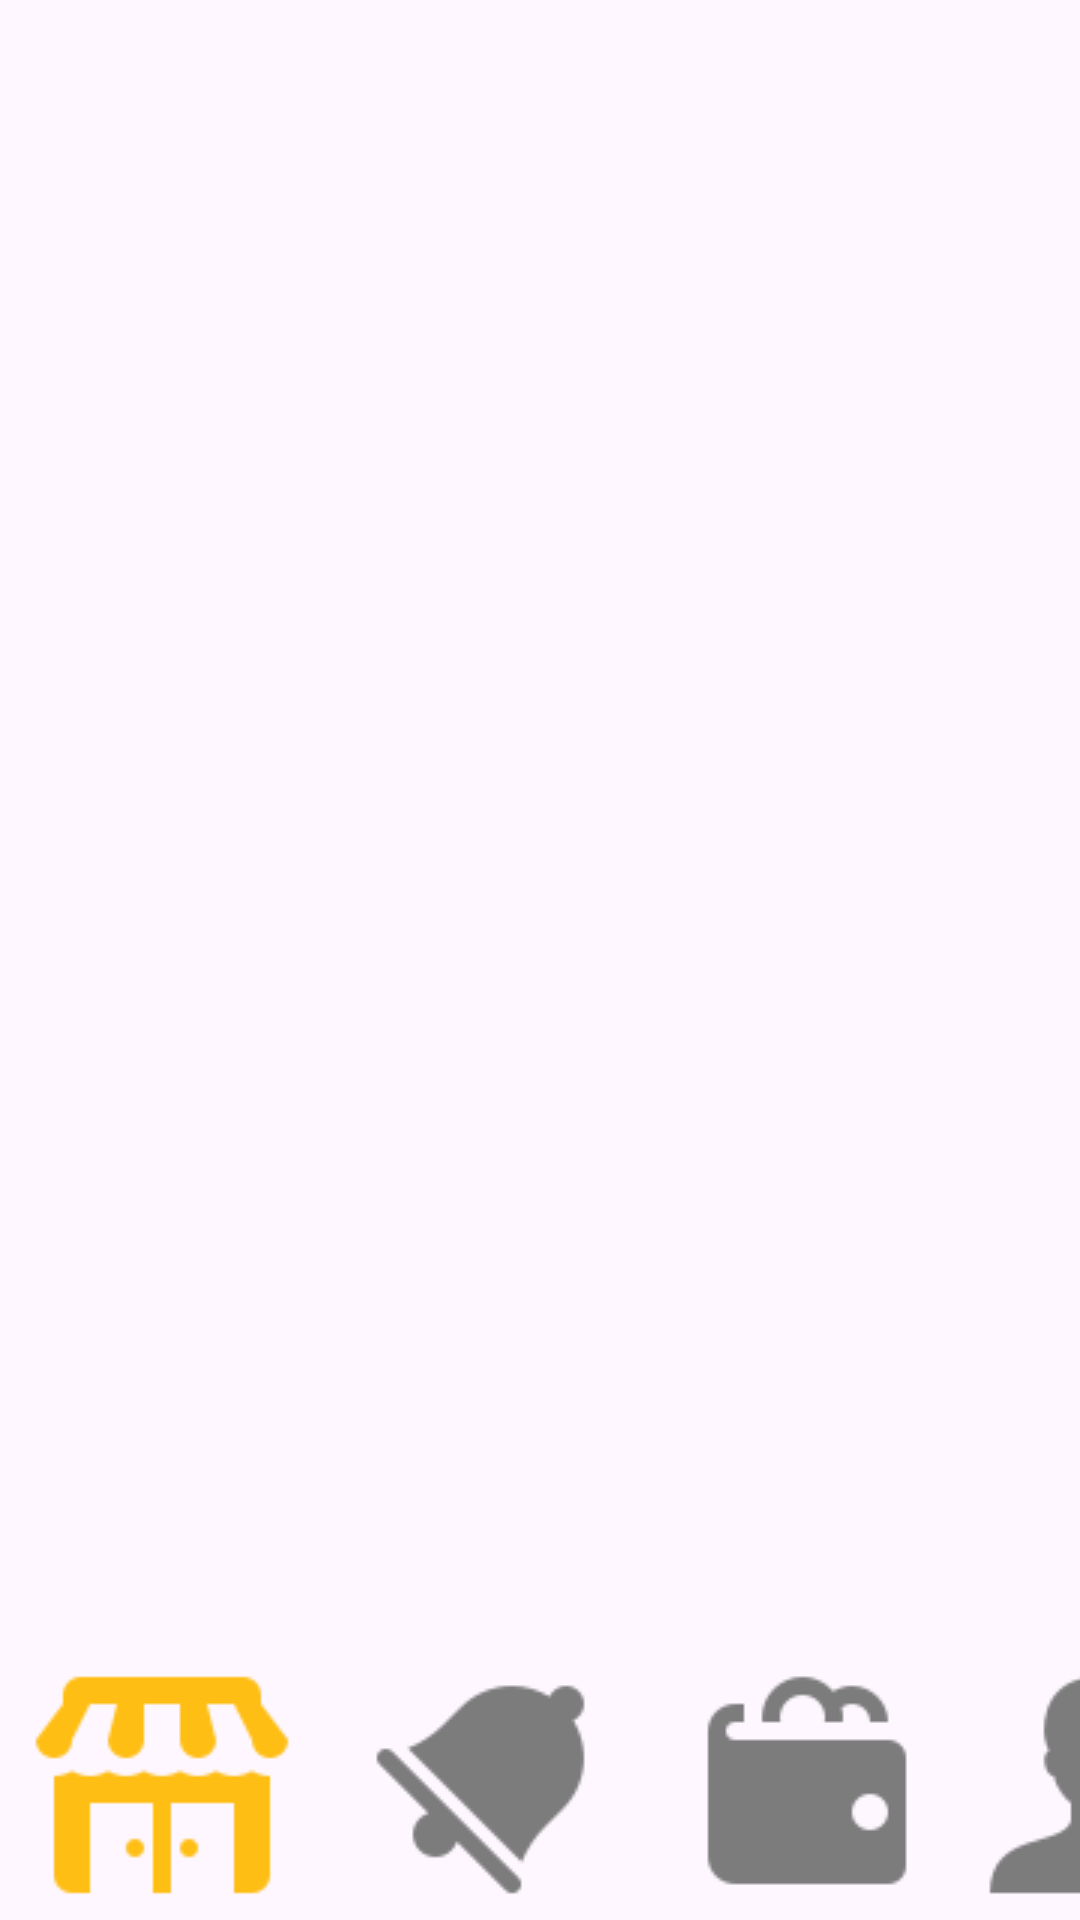

Produce the Android XML layout that renders to this screen, including the resource entries it uses.
<!-- AndroidManifest.xml: application theme Theme.AdMobile -->
<!-- res/layout/activity_home.xml -->
<?xml version="1.0" encoding="utf-8"?>
<androidx.constraintlayout.widget.ConstraintLayout xmlns:android="http://schemas.android.com/apk/res/android"
    xmlns:app="http://schemas.android.com/apk/res-auto"
    xmlns:tools="http://schemas.android.com/tools"
    android:layout_width="match_parent"
    android:layout_height="match_parent"
    tools:context=".HomeActivity">

    <FrameLayout
        android:id="@+id/framelayout"
        android:layout_width="413dp"
        android:layout_height="620dp"
        android:layout_marginTop="16dp"
        android:layout_weight="1"
        app:layout_constraintEnd_toEndOf="parent"
        app:layout_constraintHorizontal_bias="0.0"
        app:layout_constraintStart_toStartOf="parent"
        app:layout_constraintTop_toTopOf="parent">
    </FrameLayout>

    <LinearLayout
        android:id="@+id/linearLayout2"
        android:layout_width="409dp"
        android:layout_height="90dp"
        android:minHeight="50dp"
        android:orientation="horizontal"
        app:layout_constraintBottom_toBottomOf="parent"
        tools:layout_editor_absoluteX="0dp">

        <ImageButton
            android:id="@+id/businessButton"
            android:layout_width="wrap_content"
            android:layout_height="wrap_content"
            android:layout_marginHorizontal="5sp"
            android:layout_weight="1"
            android:backgroundTint="#00FFFFFF"
            app:srcCompat="@drawable/business_active" />

        <ImageButton
            android:id="@+id/notificationButton"
            android:layout_width="wrap_content"
            android:layout_height="wrap_content"
            android:layout_marginHorizontal="5sp"
            android:layout_weight="1"
            android:backgroundTint="#00FFFFFF"
            app:srcCompat="@drawable/notification" />

        <ImageButton
            android:id="@+id/walletButton"
            android:layout_width="wrap_content"
            android:layout_height="wrap_content"
            android:layout_marginHorizontal="5sp"
            android:layout_weight="1"
            android:backgroundTint="#00FFFFFF"
            app:srcCompat="@drawable/wallet" />

        <ImageButton
            android:id="@+id/profileButton"
            android:layout_width="93dp"
            android:layout_height="wrap_content"
            android:layout_marginHorizontal="5sp"
            android:layout_weight="1"
            android:backgroundTint="#00FFFFFF"
            app:srcCompat="@drawable/profile" />

    </LinearLayout>
</androidx.constraintlayout.widget.ConstraintLayout>
<!-- resources referenced by this layout -->
<resources>
  <!-- drawable business_active: png bitmap (drawable, 1351 bytes) -->
  <!-- drawable notification: png bitmap (drawable, 1801 bytes) -->
  <!-- drawable profile: png bitmap (drawable, 1463 bytes) -->
  <!-- drawable wallet: png bitmap (drawable, 1451 bytes) -->
  <style name="Theme.AdMobile" parent="Base.Theme.AdMobile" />
  <style name="Base.Theme.AdMobile" parent="Theme.Material3.DayNight.NoActionBar">
          
          
      </style>
</resources>
